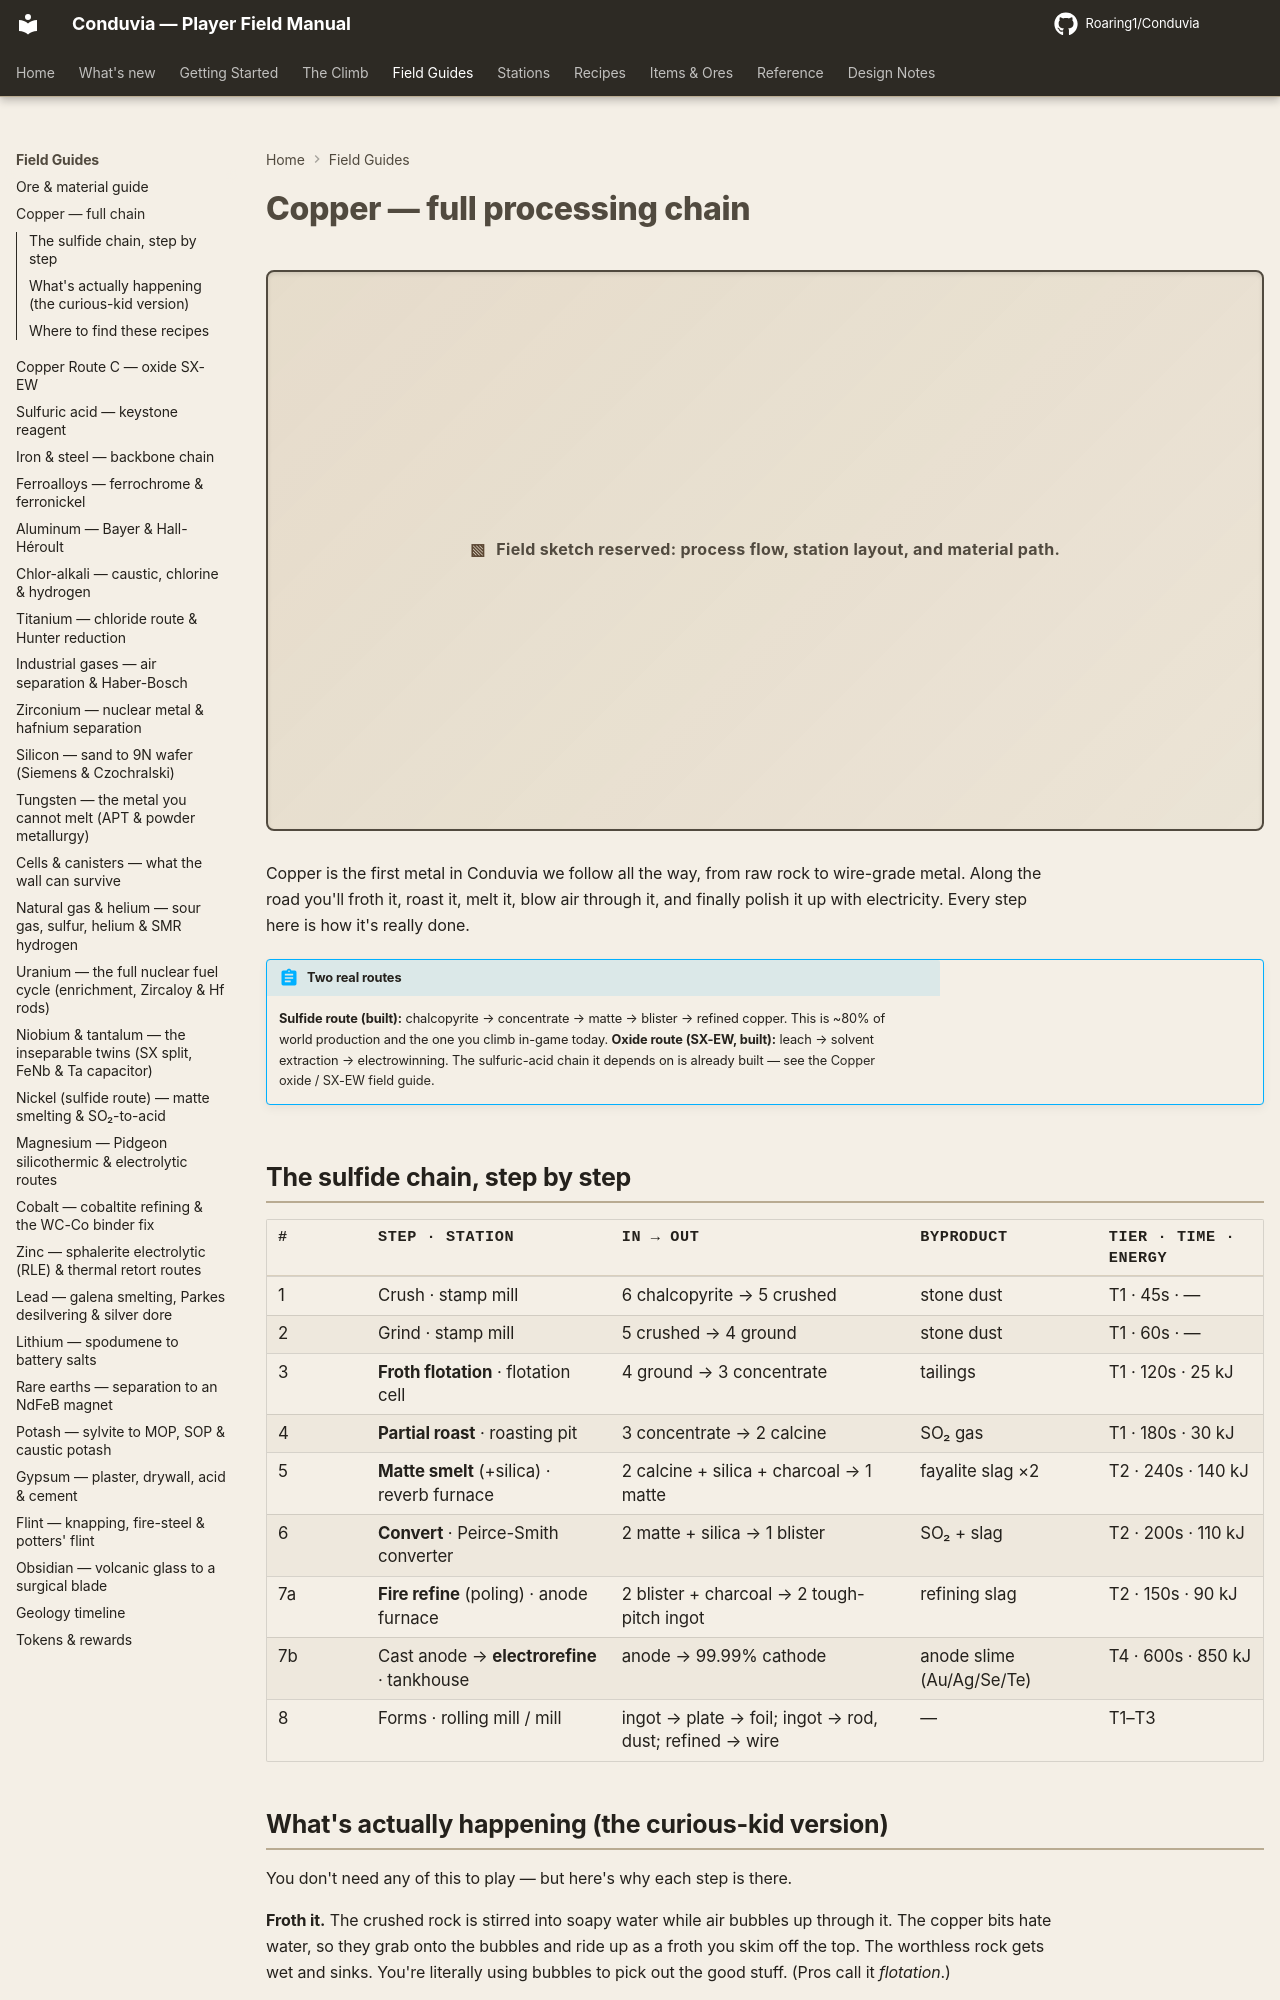

repository: Roaring1/Conduvia · page: field-guide/copper/index.html · generator: mkdocs

# Copper — full processing chain

Copper is the first metal in Conduvia to get the **deep treatment**: real flotation
chemistry, a partial roast, matte smelting, converting, two refining grades, and a
fan-out into metal forms. Every step below mirrors industrial practice and is
backed by the recipe data the game actually runs.

!!! abstract "Two real routes"
    **Sulfide route (built):** chalcopyrite → concentrate → matte → blister → refined copper.
    This is ~80% of world production and the one you climb in-game today.
    **Oxide route (SX-EW, built):** leach → solvent extraction → electrowinning.
    The sulfuric-acid chain it depends on is already built — see the
    [Copper oxide / SX-EW field guide](copper-oxide-sx-ew.md).

## The sulfide chain, step by step

| # | Step · station | In → Out | Byproduct | Tier · time · energy |
|---|----------------|----------|-----------|----------------------|
| 1 | Crush · stamp mill | 6 chalcopyrite → 5 crushed | stone dust | T1 · 45s · — |
| 2 | Grind · stamp mill | 5 crushed → 4 ground | stone dust | T1 · 60s · — |
| 3 | **Froth flotation** · flotation cell | 4 ground → 3 concentrate | tailings | T1 · 120s · 25 kJ |
| 4 | **Partial roast** · roasting pit | 3 concentrate → 2 calcine | SO₂ gas | T1 · 180s · 30 kJ |
| 5 | **Matte smelt** (+silica) · reverb furnace | 2 calcine + silica + charcoal → 1 matte | fayalite slag ×2 | T2 · 240s · 140 kJ |
| 6 | **Convert** · Peirce-Smith converter | 2 matte + silica → 1 blister | SO₂ + slag | T2 · 200s · 110 kJ |
| 7a | **Fire refine** (poling) · anode furnace | 2 blister + charcoal → 2 tough-pitch ingot | refining slag | T2 · 150s · 90 kJ |
| 7b | Cast anode → **electrorefine** · tankhouse | anode → 99.99% cathode | anode slime (Au/Ag/Se/Te) | T4 · 600s · 850 kJ |
| 8 | Forms · rolling mill / mill | ingot → plate → foil; ingot → rod, dust; refined → wire | — | T1–T3 |
